Dataset: data (GitHub, dkristensen/UPSCS431Final). Classes: nothing, sea lion.

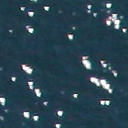
Label: nothing

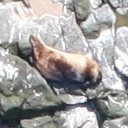
Label: sea lion

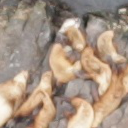
Label: sea lion

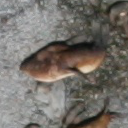
Label: sea lion

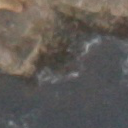
Label: nothing

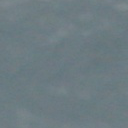
Label: nothing
